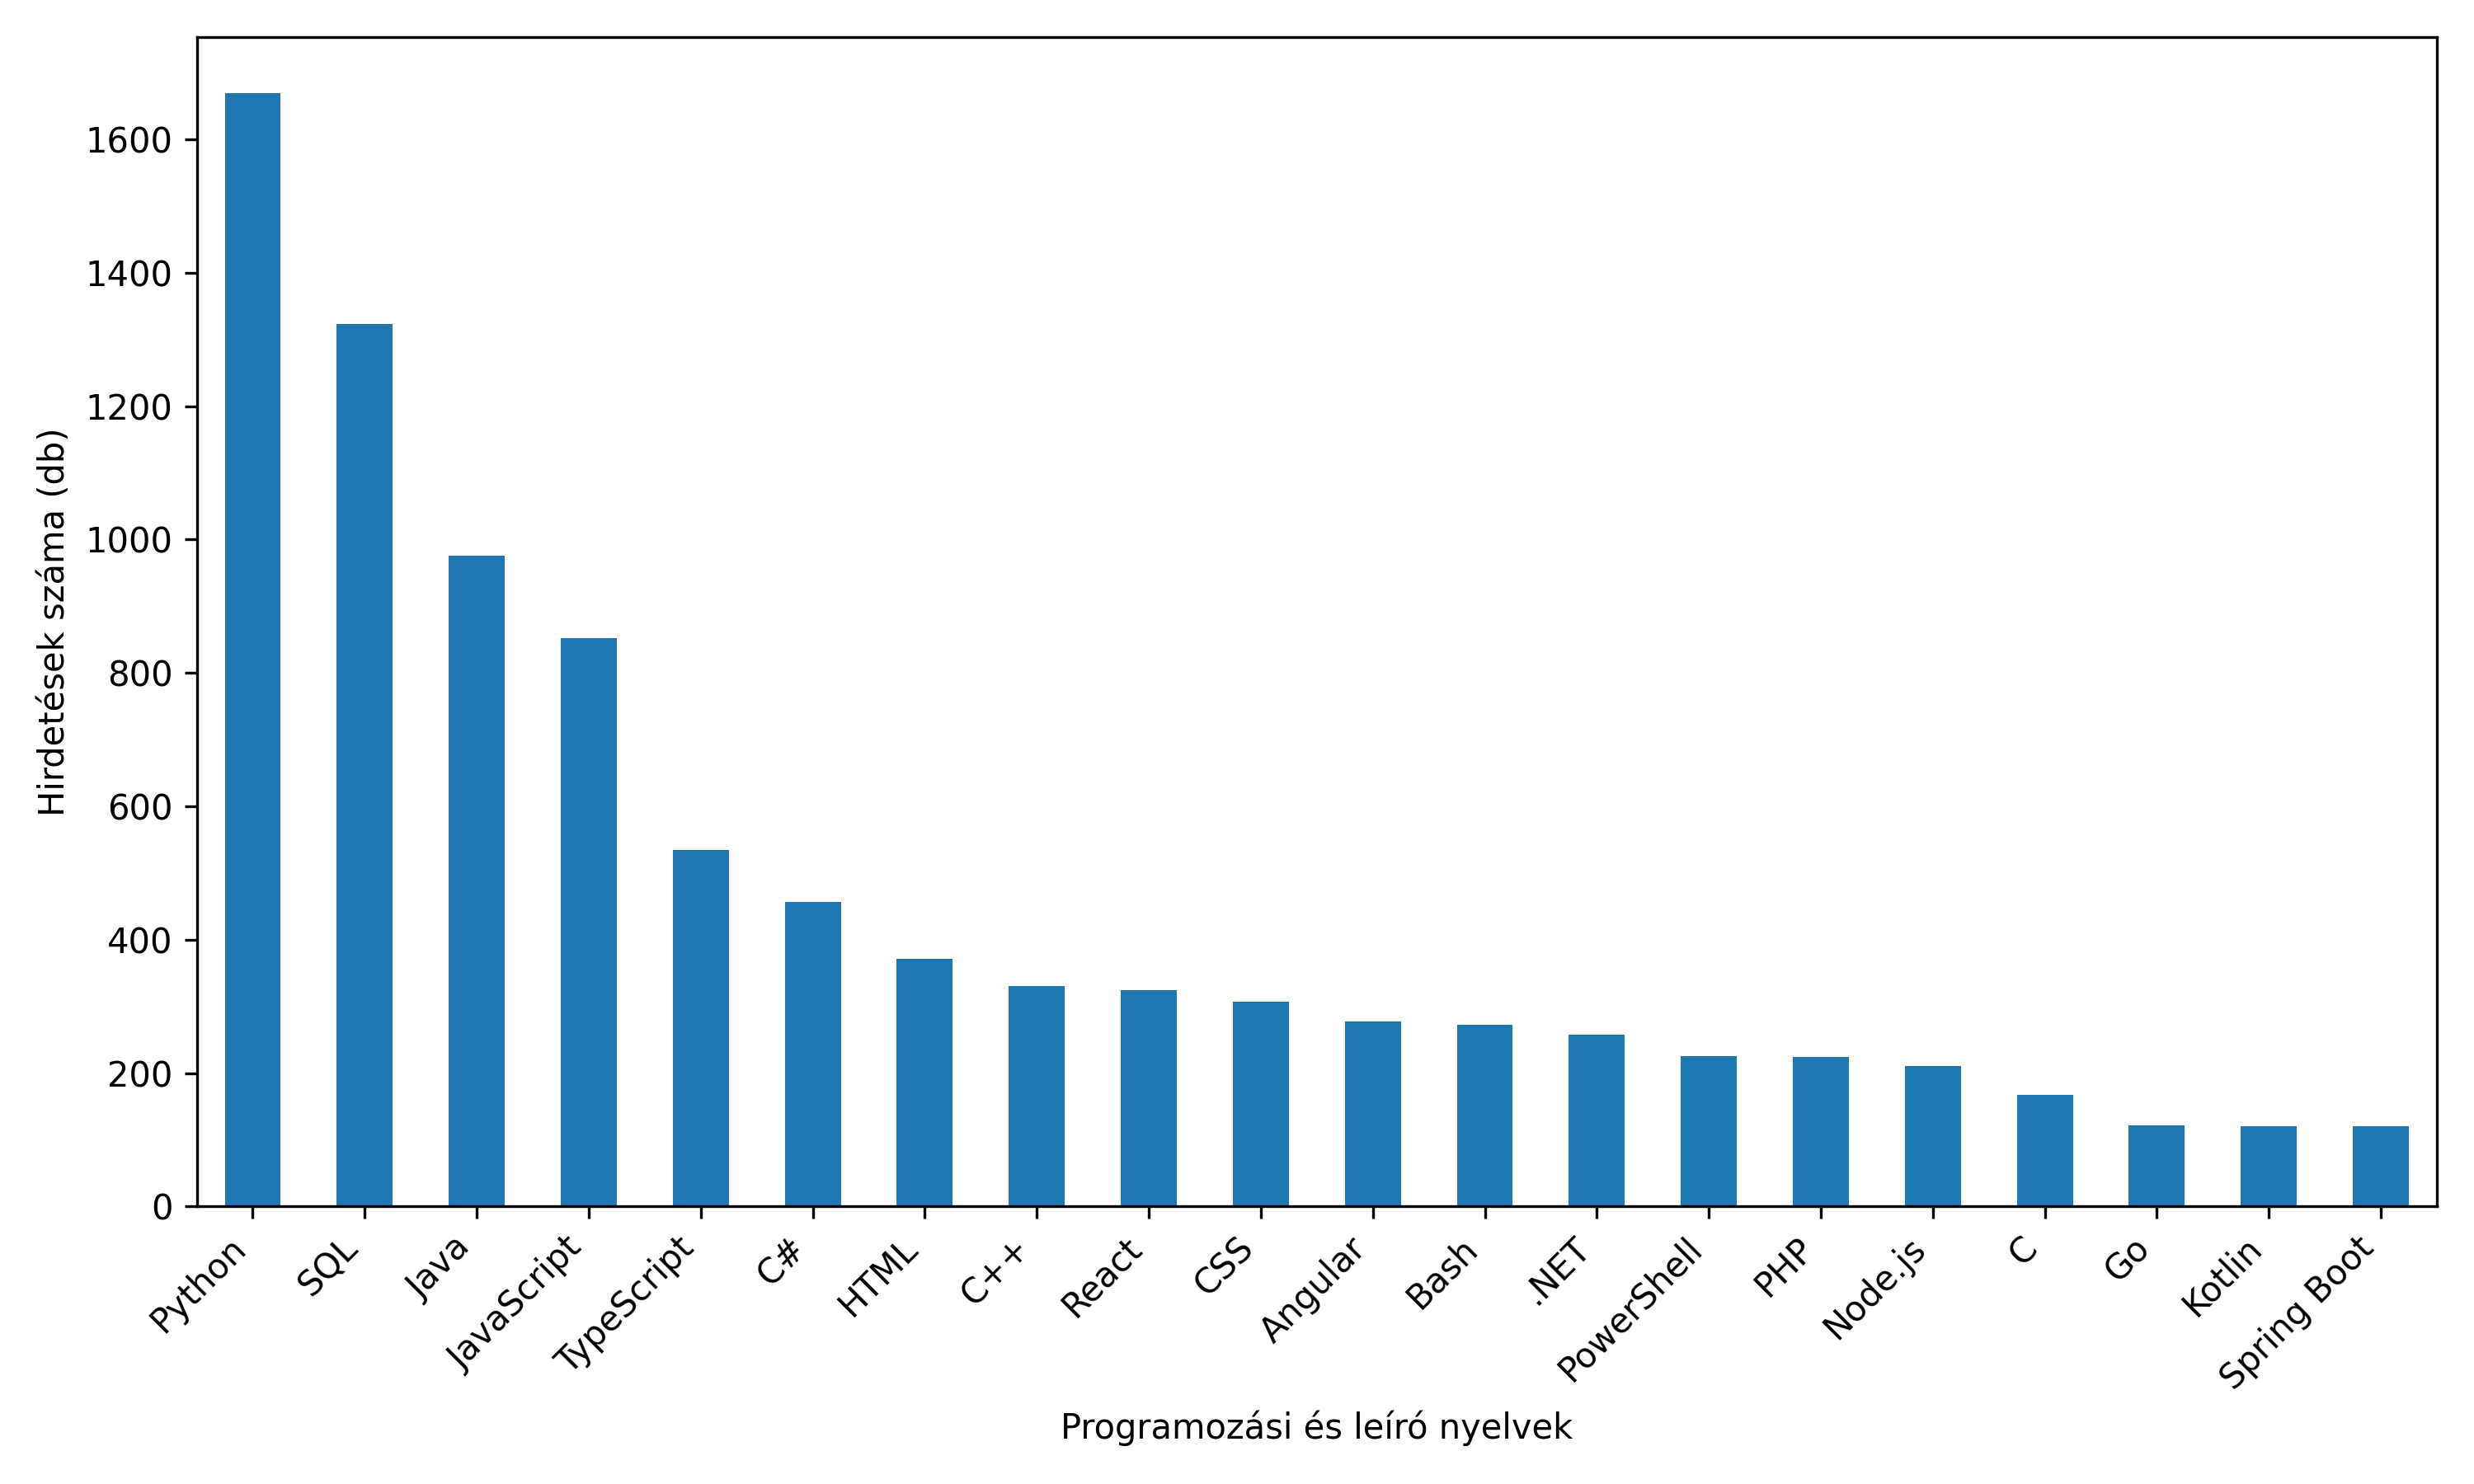

Values plotted in this chart, from the file beside it:
Programming Language, Count
Python, 1670
SQL, 1323
Java, 976
JavaScript, 852
TypeScript, 534
C#, 457
HTML, 371
C++, 331
React, 324
CSS, 307
Angular, 277
Bash, 273
.NET, 258
PowerShell, 226
PHP, 224
Node.js, 211
C, 167
Go, 121
Kotlin, 120
Spring Boot, 120
R, 114
ABAP, 110
REST, 85
PL/SQL, 80
XML, 69
GIT, 65
JSON, 65
Vue.js, 60
Git, 57
Perl, 55
NoSQL, 55
Spring, 54
Rust, 54
MySQL, 53
PostgreSQL, 53
.NET Core, 52
C/C++, 51
PySpark, 51
REST API, 51
VBA, 50
DAX, 41
Next.js, 40
React Native, 40
ASP.NET Core, 38
Scala, 38
Vue, 38
Laravel, 38
Ansible, 34
Docker, 34
ASP.NET, 33
MS SQL, 31
Swift, 30
API, 28
GraphQL, 27
Shell, 27
REACT, 25
Kubernetes, 25
Hibernate, 24
T-SQL, 23
SOAP, 23
... 1,146 more rows
